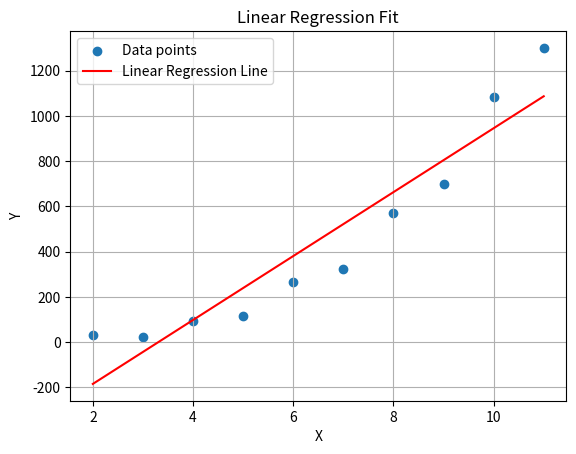

The matplotlib source for this figure:
import numpy as np
import matplotlib.pyplot as plt

# Given data
X = np.array([2, 3, 4, 5, 6, 7, 8, 9, 10, 11])
Y = np.array([30, 25, 95, 115, 265, 325, 570, 700, 1085, 1300])

# Calculate the values of b1 (slope) and b0 (y-intercept) using linear regression
n = len(X)
mean_X = np.mean(X)
mean_Y = np.mean(Y)
b1 = np.sum((X - mean_X) * (Y - mean_Y)) / np.sum((X - mean_X) ** 2)
b0 = mean_Y - b1 * mean_X

# Calculate the coefficient of determination (r^2)
r = np.corrcoef(X, Y)[0, 1]
r_squared = r ** 2

# Create a linear regression model
def linear_regression(x):
    return b0 + b1 * x

# Plot the dataset and the linear regression line
plt.scatter(X, Y, label="Data points")
plt.plot(X, linear_regression(X), color='red', label="Linear Regression Line")
plt.xlabel("X")
plt.ylabel("Y")
plt.title("Linear Regression Fit")
plt.legend()
plt.grid(True)

# Display the values of b1, b0, and r
print(f"b1 (slope): {b1}")
print(f"b0 (y-intercept): {b0}")
print(f"Coefficient of linear correlation (r): {r}")
print(f"Coefficient of determination (r^2): {r_squared}")

plt.show()
